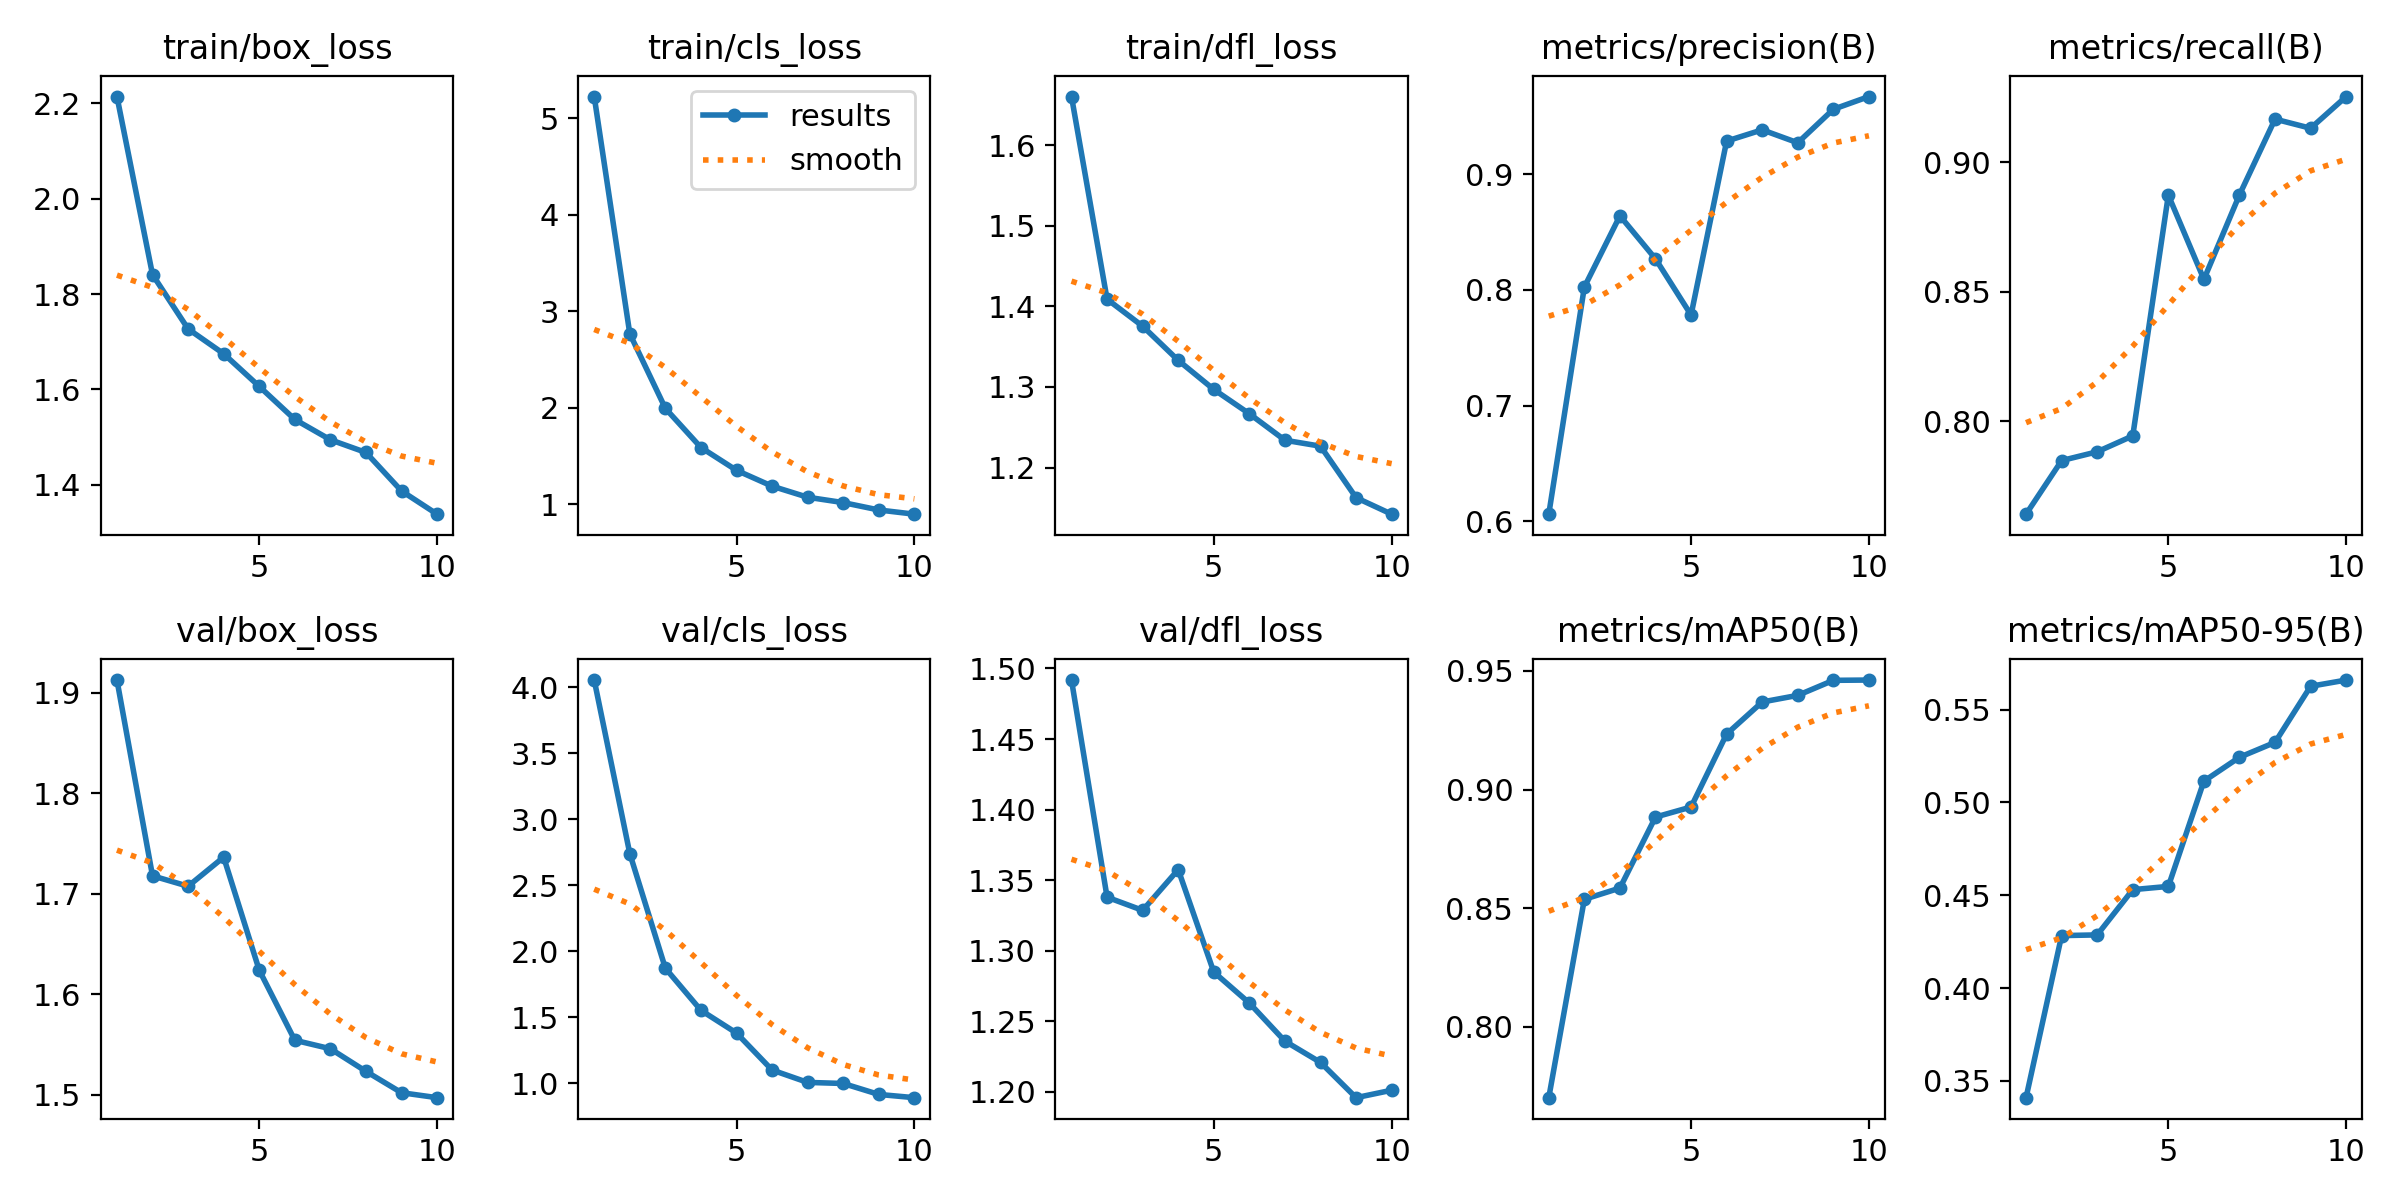

Source data for this figure (header and first rows):
epoch, time, train/box_loss, train/cls_loss, train/dfl_loss, metrics/precision(B), metrics/recall(B), metrics/mAP50(B), metrics/mAP50-95(B), val/box_loss, val/cls_loss, val/dfl_loss, lr/pg0, lr/pg1, lr/pg2
1, 645.1, 2.214, 5.225, 1.66, 0.6061, 0.764, 0.7702, 0.341, 1.913, 4.056, 1.492, 0.0004146, 0.0004146, 0.0004146
2, 1332, 1.841, 2.766, 1.409, 0.8024, 0.7847, 0.8538, 0.4283, 1.718, 2.741, 1.338, 0.000749, 0.000749, 0.000749
3, 2038, 1.727, 1.992, 1.375, 0.8639, 0.7881, 0.8585, 0.4286, 1.707, 1.872, 1.329, 0.001001, 0.001001, 0.001001
4, 2733, 1.675, 1.586, 1.333, 0.8268, 0.7943, 0.8884, 0.453, 1.736, 1.553, 1.358, 0.0008787, 0.0008787, 0.0008787
5, 3434, 1.606, 1.35, 1.297, 0.7782, 0.8874, 0.8926, 0.4548, 1.624, 1.381, 1.285, 0.000755, 0.000755, 0.000755
6, 4152, 1.537, 1.185, 1.267, 0.9285, 0.8548, 0.9234, 0.5115, 1.554, 1.101, 1.263, 0.0006312, 0.0006312, 0.0006312
7, 4854, 1.494, 1.07, 1.234, 0.9382, 0.8875, 0.9369, 0.5244, 1.546, 1.007, 1.236, 0.0005075, 0.0005075, 0.0005075
8, 5564, 1.467, 1.015, 1.226, 0.9271, 0.9168, 0.9396, 0.5324, 1.523, 0.9988, 1.221, 0.0003837, 0.0003837, 0.0003837
9, 6330, 1.387, 0.9383, 1.163, 0.956, 0.9132, 0.946, 0.5626, 1.502, 0.9157, 1.196, 0.00026, 0.00026, 0.00026
10, 7054, 1.338, 0.8948, 1.142, 0.967, 0.9255, 0.9461, 0.5659, 1.497, 0.8912, 1.201, 0.0001363, 0.0001363, 0.0001363
